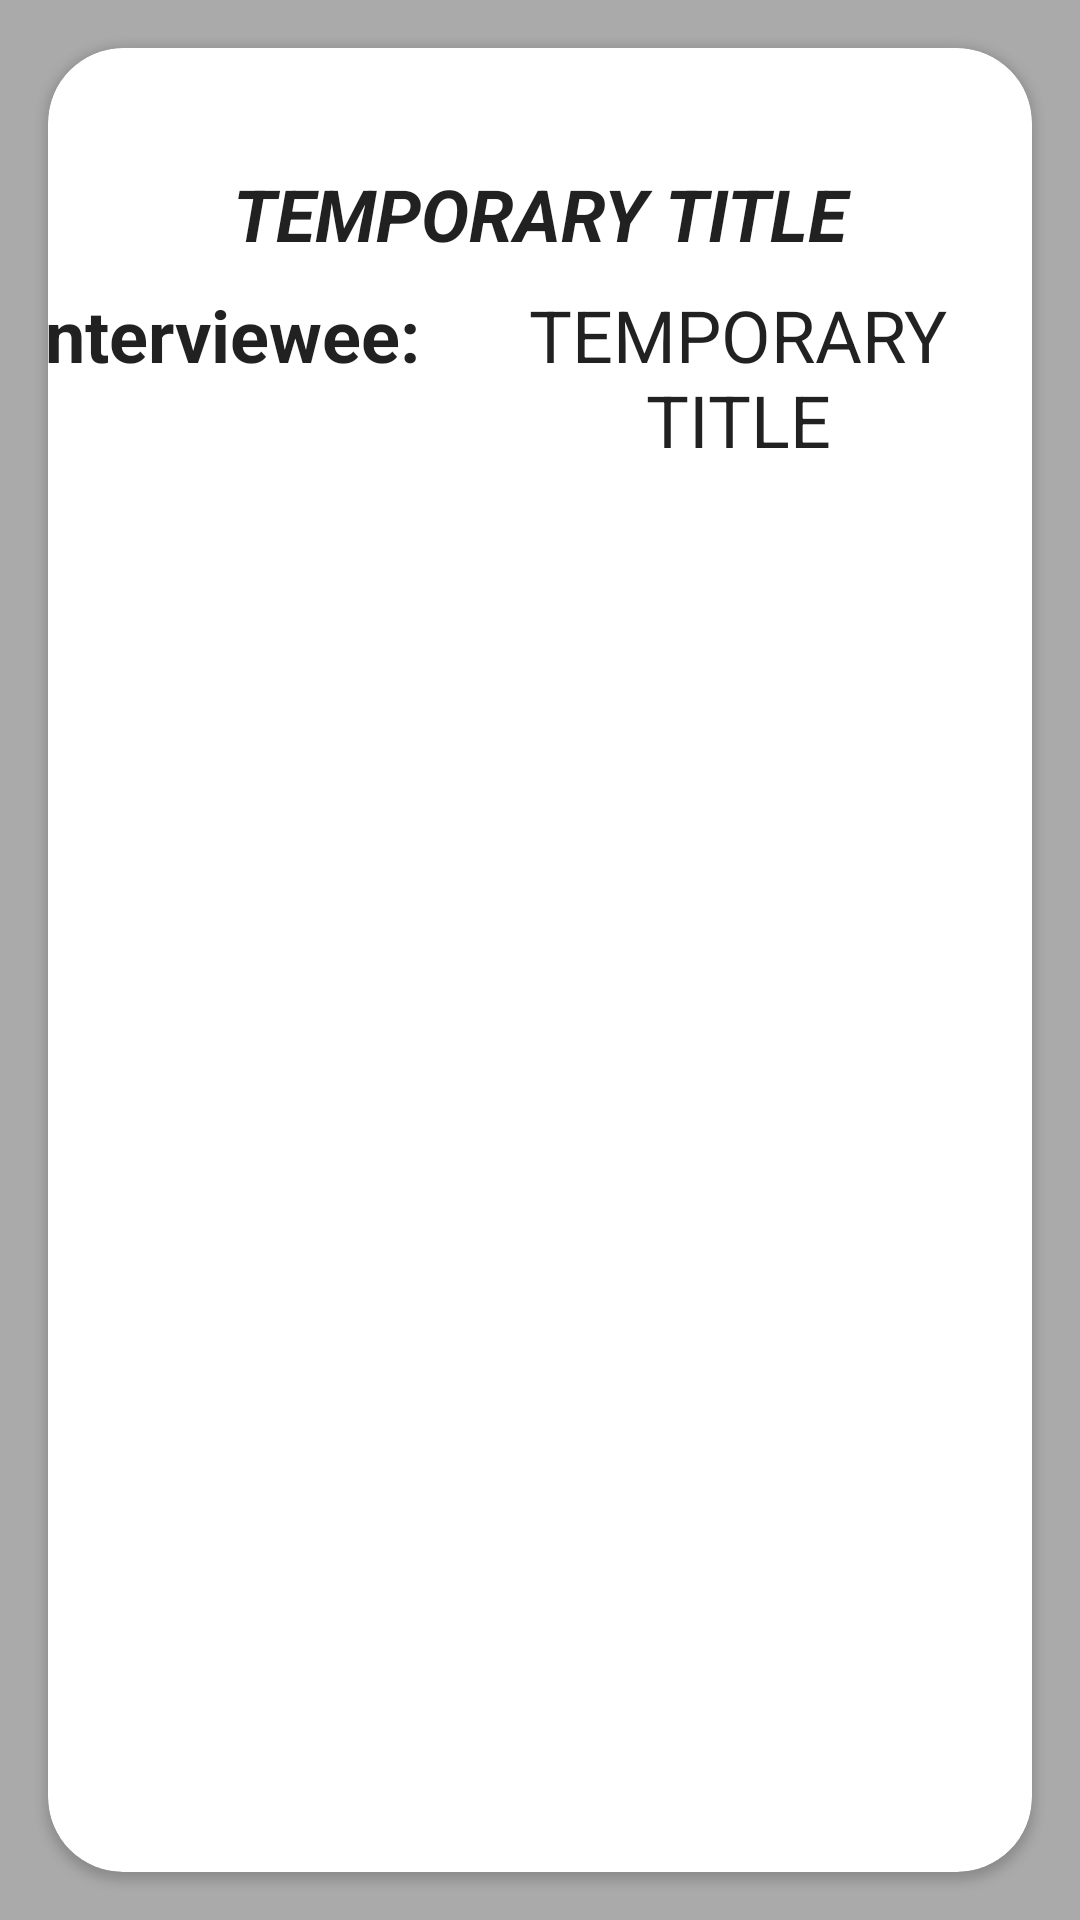

Reconstruct the res/layout file that produces this screen, plus the resources it refers to.
<!-- AndroidManifest.xml: activity theme AppTheme.NoActionBar -->
<!-- res/layout/fragment_interview_gallery.xml -->
<?xml version="1.0" encoding="utf-8"?>
<android.support.constraint.ConstraintLayout xmlns:android="http://schemas.android.com/apk/res/android"
    xmlns:app="http://schemas.android.com/apk/res-auto"
    xmlns:tools="http://schemas.android.com/tools"
    android:id="@+id/constraintLayout"
    android:layout_width="match_parent"
    android:layout_height="match_parent"
    android:background="@android:color/darker_gray"
    tools:context=".InterviewGalleryActivity$PlaceholderFragment">

    <android.support.v7.widget.CardView
        android:id="@+id/fragment_card_view"
        android:layout_width="match_parent"
        android:layout_height="match_parent"
        android:layout_margin="16dp"
        android:layout_marginStart="16dp"
        android:layout_marginLeft="16dp"
        android:layout_marginTop="16dp"
        android:layout_marginEnd="16dp"
        android:layout_marginRight="16dp"
        android:layout_marginBottom="64dp"
        app:cardCornerRadius="25dp"
        app:layout_constraintBottom_toBottomOf="parent"
        app:layout_constraintEnd_toEndOf="parent"
        app:layout_constraintStart_toStartOf="parent"
        app:layout_constraintTop_toTopOf="parent">

        <LinearLayout
            android:layout_width="match_parent"
            android:layout_height="match_parent"
            android:orientation="vertical">

            <TextView
                android:id="@+id/section_label"
                android:layout_width="match_parent"
                android:layout_height="wrap_content"
                android:layout_gravity="end"
                android:layout_marginStart="12dp"
                android:layout_marginLeft="12dp"
                android:layout_marginTop="12dp"
                android:layout_marginEnd="12dp"
                android:layout_marginRight="12dp"
                android:gravity="end" />

            <TextView
                android:id="@+id/interview_title_textview"
                android:layout_width="match_parent"
                android:layout_height="wrap_content"
                android:layout_marginTop="@dimen/pv_fragment_default_top_margin"
                android:contentDescription="@string/interview_gallery_each_title_detail"
                android:gravity="center_horizontal|center_vertical"
                android:text="@string/temporary_title"
                android:textAppearance="@style/TextAppearance.AppCompat.Headline"
                android:textStyle="bold|italic" />

            <LinearLayout
                android:layout_width="match_parent"
                android:layout_height="wrap_content"
                android:layout_marginTop="@dimen/pv_fragment_default_top_margin"
                android:gravity="center_horizontal"
                android:orientation="horizontal">

                <TextView
                    android:layout_width="wrap_content"
                    android:layout_height="wrap_content"
                    android:contentDescription="@string/interviewee_text_display_description"
                    android:text="@string/interviewee_text_display"
                    android:textAppearance="@style/TextAppearance.AppCompat.Headline"
                    android:textStyle="bold" />

                <TextView
                    android:id="@+id/interview_first_name_textview"
                    android:layout_width="wrap_content"
                    android:layout_height="wrap_content"
                    android:layout_marginStart="16dp"
                    android:layout_marginLeft="16dp"
                    android:contentDescription="@string/interview_gallery_each_title_detail"
                    android:gravity="center_horizontal|center_vertical"
                    android:text="@string/temporary_title"
                    android:textAppearance="@style/TextAppearance.AppCompat.Headline" />

                <TextView
                    android:id="@+id/interview_last_name_textview"
                    android:layout_width="wrap_content"
                    android:layout_height="wrap_content"
                    android:layout_marginStart="16dp"
                    android:layout_marginLeft="16dp"
                    android:contentDescription="@string/interview_gallery_each_title_detail"
                    android:gravity="center_horizontal|center_vertical"
                    android:text="@string/temporary_title"
                    android:textAppearance="@style/TextAppearance.AppCompat.Headline" />
            </LinearLayout>

            <TextView
                android:id="@+id/galleryInterviewText"
                android:layout_width="wrap_content"
                android:layout_height="wrap_content"
                android:layout_marginStart="16dp"
                android:layout_marginLeft="16dp"
                android:layout_marginTop="20dp"
                android:layout_marginEnd="16dp"
                android:layout_marginRight="16dp"
                android:contentDescription="@string/interview_textview_brief_summary"
                android:maxLines="10"
                android:paddingLeft="4dp"
                android:paddingRight="4dp"
                android:textAppearance="@style/TextAppearance.AppCompat.Headline"/>


        </LinearLayout>


    </android.support.v7.widget.CardView>

</android.support.constraint.ConstraintLayout>
<!-- resources referenced by this layout -->
<resources>
  <dimen name="pv_fragment_default_top_margin">8dp</dimen>
  <string name="interview_gallery_each_title_detail">interview gallery each title</string>
  <string name="interview_textview_brief_summary">Interview textview brief summary</string>
  <string name="interviewee_text_display">Interviewee:</string>
  <string name="interviewee_text_display_description">interviewee text display description</string>
  <string name="temporary_title">TEMPORARY TITLE</string>
  <style name="AppTheme.NoActionBar">
          <item name="windowActionBar">false</item>
          <item name="windowNoTitle">true</item>
      </style>
</resources>
